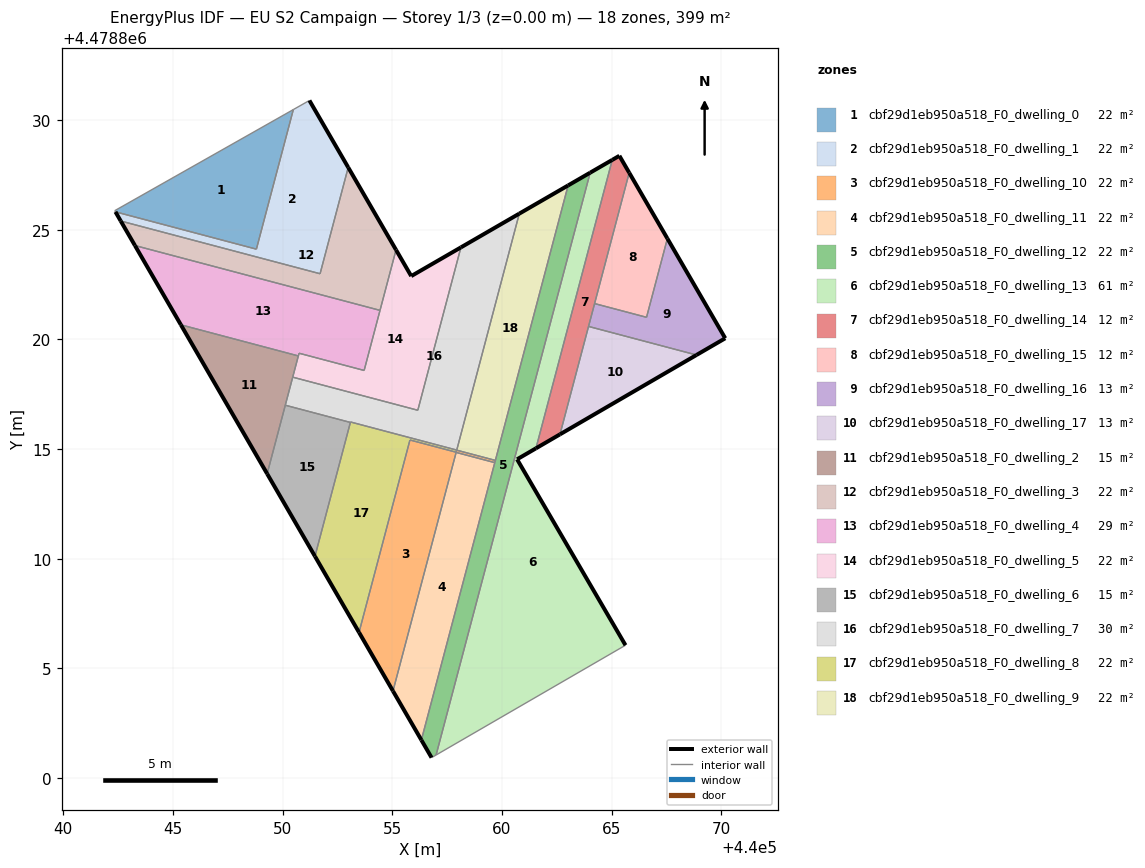
=== STOREY PLAN SPEC (per zone: floor XY polygon, exterior-wall plan segments, windows/doors) ===
zone 1: cbf29d1eb950a518_F0_dwelling_0  (22.2 m²)
  floor: (440048.80, 4478824.12) (440050.49, 4478830.48) (440042.34, 4478825.87) (440042.38, 4478825.82)
  interior walls: 4
zone 2: cbf29d1eb950a518_F0_dwelling_1  (22.2 m²)
  floor: (440051.71, 4478823.00) (440052.99, 4478827.84) (440051.22, 4478830.90) (440050.49, 4478830.48) (440048.80, 4478824.12) (440042.38, 4478825.82) (440042.62, 4478825.40)
  exterior wall: (440051.22, 4478830.90) – (440052.99, 4478827.84)  [3.5 m]
  exterior wall: (440042.62, 4478825.40) – (440042.38, 4478825.82)  [0.5 m]
  interior walls: 5
zone 3: cbf29d1eb950a518_F0_dwelling_10  (22.4 m²)
  floor: (440055.03, 4478803.97) (440057.90, 4478814.81) (440057.91, 4478814.85) (440059.67, 4478814.39) (440059.70, 4478814.49) (440057.93, 4478814.95) (440057.91, 4478814.86) (440055.80, 4478815.42) (440055.79, 4478815.37) (440053.48, 4478806.64)
  exterior wall: (440055.03, 4478803.97) – (440053.48, 4478806.64)  [3.1 m]
  interior walls: 9
zone 4: cbf29d1eb950a518_F0_dwelling_11  (22.2 m²)
  floor: (440056.32, 4478801.74) (440059.67, 4478814.38) (440057.91, 4478814.85) (440055.03, 4478803.97)
  exterior wall: (440056.32, 4478801.74) – (440055.03, 4478803.97)  [2.6 m]
  interior walls: 4
zone 5: cbf29d1eb950a518_F0_dwelling_12  (22.2 m²)
  floor: (440056.99, 4478801.05) (440064.02, 4478827.60) (440063.01, 4478827.02) (440056.32, 4478801.74) (440056.79, 4478800.93)
  exterior wall: (440056.79, 4478800.93) – (440056.32, 4478801.74)  [0.9 m]
  exterior wall: (440063.01, 4478827.02) – (440064.02, 4478827.60)  [1.2 m]
  interior walls: 5
zone 6: cbf29d1eb950a518_F0_dwelling_13  (61.0 m²)
  floor: (440065.63, 4478806.06) (440060.69, 4478814.54) (440061.55, 4478815.04) (440065.03, 4478828.19) (440064.02, 4478827.60) (440056.99, 4478801.05)
  exterior wall: (440064.02, 4478827.60) – (440065.03, 4478828.19)  [1.2 m]
  exterior wall: (440061.55, 4478815.04) – (440060.69, 4478814.54)  [1.0 m]
  exterior wall: (440060.69, 4478814.54) – (440065.63, 4478806.06)  [9.8 m]
  interior walls: 3
zone 7: cbf29d1eb950a518_F0_dwelling_14  (11.8 m²)
  floor: (440062.64, 4478815.67) (440065.80, 4478827.60) (440065.35, 4478828.37) (440065.03, 4478828.19) (440061.55, 4478815.04)
  exterior wall: (440062.64, 4478815.67) – (440061.55, 4478815.04)  [1.3 m]
  exterior wall: (440065.03, 4478828.19) – (440065.35, 4478828.37)  [0.4 m]
  exterior wall: (440065.35, 4478828.37) – (440065.80, 4478827.60)  [0.9 m]
  interior walls: 4
zone 8: cbf29d1eb950a518_F0_dwelling_15  (12.1 m²)
  floor: (440066.59, 4478821.01) (440067.54, 4478824.60) (440065.80, 4478827.60) (440064.22, 4478821.64)
  exterior wall: (440065.80, 4478827.60) – (440067.54, 4478824.60)  [3.5 m]
  interior walls: 3
zone 9: cbf29d1eb950a518_F0_dwelling_16  (13.0 m²)
  floor: (440070.18, 4478820.05) (440067.54, 4478824.60) (440066.59, 4478821.01) (440064.22, 4478821.64) (440063.95, 4478820.59) (440068.87, 4478819.29)
  exterior wall: (440067.54, 4478824.60) – (440070.18, 4478820.05)  [5.3 m]
  exterior wall: (440070.18, 4478820.05) – (440068.87, 4478819.29)  [1.5 m]
  interior walls: 4
zone 10: cbf29d1eb950a518_F0_dwelling_17  (13.0 m²)
  floor: (440068.87, 4478819.29) (440063.95, 4478820.59) (440062.64, 4478815.67)
  exterior wall: (440068.87, 4478819.29) – (440062.64, 4478815.67)  [7.2 m]
  interior walls: 2
zone 11: cbf29d1eb950a518_F0_dwelling_2  (15.4 m²)
  floor: (440049.29, 4478813.88) (440050.72, 4478819.25) (440045.36, 4478820.67)
  exterior wall: (440049.29, 4478813.88) – (440045.36, 4478820.67)  [7.8 m]
  interior walls: 4
zone 12: cbf29d1eb950a518_F0_dwelling_3  (21.7 m²)
  floor: (440054.44, 4478821.33) (440055.17, 4478824.08) (440052.99, 4478827.84) (440051.71, 4478823.00) (440042.62, 4478825.40) (440043.27, 4478824.28)
  exterior wall: (440052.99, 4478827.84) – (440055.17, 4478824.08)  [4.3 m]
  exterior wall: (440043.27, 4478824.28) – (440042.62, 4478825.40)  [1.3 m]
  interior walls: 4
zone 13: cbf29d1eb950a518_F0_dwelling_4  (29.5 m²)
  floor: (440053.71, 4478818.59) (440054.44, 4478821.33) (440043.27, 4478824.28) (440045.36, 4478820.67) (440050.72, 4478819.25) (440050.75, 4478819.37)
  exterior wall: (440045.36, 4478820.67) – (440043.27, 4478824.28)  [4.2 m]
  interior walls: 5
zone 14: cbf29d1eb950a518_F0_dwelling_5  (22.2 m²)
  floor: (440056.16, 4478816.77) (440058.13, 4478824.20) (440055.86, 4478822.89) (440055.17, 4478824.08) (440053.71, 4478818.59) (440050.75, 4478819.37) (440050.46, 4478818.28)
  exterior wall: (440055.17, 4478824.08) – (440055.86, 4478822.89)  [1.4 m]
  exterior wall: (440055.86, 4478822.89) – (440058.13, 4478824.20)  [2.6 m]
  interior walls: 7
zone 15: cbf29d1eb950a518_F0_dwelling_6  (14.7 m²)
  floor: (440051.47, 4478810.11) (440053.09, 4478816.22) (440050.12, 4478817.00) (440049.29, 4478813.88)
  exterior wall: (440051.47, 4478810.11) – (440049.29, 4478813.88)  [4.3 m]
  interior walls: 3
zone 16: cbf29d1eb950a518_F0_dwelling_7  (29.7 m²)
  floor: (440057.94, 4478814.96) (440060.79, 4478825.74) (440058.13, 4478824.20) (440056.16, 4478816.77) (440050.46, 4478818.28) (440050.12, 4478817.00) (440053.09, 4478816.22) (440053.09, 4478816.24)
  exterior wall: (440058.13, 4478824.20) – (440060.79, 4478825.74)  [3.1 m]
  interior walls: 7
zone 17: cbf29d1eb950a518_F0_dwelling_8  (22.2 m²)
  floor: (440053.48, 4478806.64) (440055.80, 4478815.41) (440057.91, 4478814.86) (440057.94, 4478814.96) (440053.09, 4478816.24) (440051.47, 4478810.11)
  exterior wall: (440053.48, 4478806.64) – (440051.47, 4478810.11)  [4.0 m]
  interior walls: 7
zone 18: cbf29d1eb950a518_F0_dwelling_9  (22.0 m²)
  floor: (440059.70, 4478814.49) (440063.01, 4478827.02) (440060.79, 4478825.74) (440057.93, 4478814.95)
  exterior wall: (440060.79, 4478825.74) – (440063.01, 4478827.02)  [2.6 m]
  interior walls: 3

=== DERIVED (storey summary) ===
Building: EU S2 Campaign
Storey: 1 of 3  (floor level z = 0.00 m)
Storey gross floor area: 399.1 m²
Zones on this storey: 18
  - cbf29d1eb950a518_F0_dwelling_0: floor 22.2 m²
  - cbf29d1eb950a518_F0_dwelling_1: floor 22.2 m²; exterior wall 4.0 m (12.0 m²); WWR 0.0%
  - cbf29d1eb950a518_F0_dwelling_10: floor 22.4 m²; exterior wall 3.1 m (9.3 m²); WWR 0.0%
  - cbf29d1eb950a518_F0_dwelling_11: floor 22.2 m²; exterior wall 2.6 m (7.7 m²); WWR 0.0%
  - cbf29d1eb950a518_F0_dwelling_12: floor 22.2 m²; exterior wall 2.1 m (6.3 m²); WWR 0.0%
  - cbf29d1eb950a518_F0_dwelling_13: floor 61.0 m²; exterior wall 12.0 m (35.9 m²); WWR 0.0%
  - cbf29d1eb950a518_F0_dwelling_14: floor 11.8 m²; exterior wall 2.5 m (7.6 m²); WWR 0.0%
  - cbf29d1eb950a518_F0_dwelling_15: floor 12.1 m²; exterior wall 3.5 m (10.4 m²); WWR 0.0%
  - cbf29d1eb950a518_F0_dwelling_16: floor 13.0 m²; exterior wall 6.8 m (20.3 m²); WWR 0.0%
  - cbf29d1eb950a518_F0_dwelling_17: floor 13.0 m²; exterior wall 7.2 m (21.6 m²); WWR 0.0%
  - cbf29d1eb950a518_F0_dwelling_2: floor 15.4 m²; exterior wall 7.8 m (23.5 m²); WWR 0.0%
  - cbf29d1eb950a518_F0_dwelling_3: floor 21.7 m²; exterior wall 5.6 m (16.9 m²); WWR 0.0%
  - cbf29d1eb950a518_F0_dwelling_4: floor 29.5 m²; exterior wall 4.2 m (12.5 m²); WWR 0.0%
  - cbf29d1eb950a518_F0_dwelling_5: floor 22.2 m²; exterior wall 4.0 m (12.0 m²); WWR 0.0%
  - cbf29d1eb950a518_F0_dwelling_6: floor 14.7 m²; exterior wall 4.3 m (13.0 m²); WWR 0.0%
  - cbf29d1eb950a518_F0_dwelling_7: floor 29.7 m²; exterior wall 3.1 m (9.2 m²); WWR 0.0%
  - cbf29d1eb950a518_F0_dwelling_8: floor 22.2 m²; exterior wall 4.0 m (12.0 m²); WWR 0.0%
  - cbf29d1eb950a518_F0_dwelling_9: floor 22.0 m²; exterior wall 2.6 m (7.7 m²); WWR 0.0%
Zone adjacency (shared interzone walls):
  - cbf29d1eb950a518_F0_dwelling_0 ↔ cbf29d1eb950a518_F0_dwelling_1
  - cbf29d1eb950a518_F0_dwelling_1 ↔ cbf29d1eb950a518_F0_dwelling_3
  - cbf29d1eb950a518_F0_dwelling_10 ↔ cbf29d1eb950a518_F0_dwelling_11
  - cbf29d1eb950a518_F0_dwelling_10 ↔ cbf29d1eb950a518_F0_dwelling_12
  - cbf29d1eb950a518_F0_dwelling_10 ↔ cbf29d1eb950a518_F0_dwelling_8
  - cbf29d1eb950a518_F0_dwelling_10 ↔ cbf29d1eb950a518_F0_dwelling_9
  - cbf29d1eb950a518_F0_dwelling_11 ↔ cbf29d1eb950a518_F0_dwelling_12
  - cbf29d1eb950a518_F0_dwelling_12 ↔ cbf29d1eb950a518_F0_dwelling_13
  - cbf29d1eb950a518_F0_dwelling_12 ↔ cbf29d1eb950a518_F0_dwelling_9
  - cbf29d1eb950a518_F0_dwelling_13 ↔ cbf29d1eb950a518_F0_dwelling_14
  - cbf29d1eb950a518_F0_dwelling_14 ↔ cbf29d1eb950a518_F0_dwelling_15
  - cbf29d1eb950a518_F0_dwelling_14 ↔ cbf29d1eb950a518_F0_dwelling_16
  - cbf29d1eb950a518_F0_dwelling_14 ↔ cbf29d1eb950a518_F0_dwelling_17
  - cbf29d1eb950a518_F0_dwelling_15 ↔ cbf29d1eb950a518_F0_dwelling_16
  - cbf29d1eb950a518_F0_dwelling_16 ↔ cbf29d1eb950a518_F0_dwelling_17
  - cbf29d1eb950a518_F0_dwelling_2 ↔ cbf29d1eb950a518_F0_dwelling_4
  - cbf29d1eb950a518_F0_dwelling_2 ↔ cbf29d1eb950a518_F0_dwelling_5
  - cbf29d1eb950a518_F0_dwelling_2 ↔ cbf29d1eb950a518_F0_dwelling_6
  - cbf29d1eb950a518_F0_dwelling_2 ↔ cbf29d1eb950a518_F0_dwelling_7
  - cbf29d1eb950a518_F0_dwelling_3 ↔ cbf29d1eb950a518_F0_dwelling_4
  - cbf29d1eb950a518_F0_dwelling_3 ↔ cbf29d1eb950a518_F0_dwelling_5
  - cbf29d1eb950a518_F0_dwelling_4 ↔ cbf29d1eb950a518_F0_dwelling_5
  - cbf29d1eb950a518_F0_dwelling_5 ↔ cbf29d1eb950a518_F0_dwelling_7
  - cbf29d1eb950a518_F0_dwelling_6 ↔ cbf29d1eb950a518_F0_dwelling_7
  - cbf29d1eb950a518_F0_dwelling_6 ↔ cbf29d1eb950a518_F0_dwelling_8
  - cbf29d1eb950a518_F0_dwelling_7 ↔ cbf29d1eb950a518_F0_dwelling_8
  - cbf29d1eb950a518_F0_dwelling_7 ↔ cbf29d1eb950a518_F0_dwelling_9